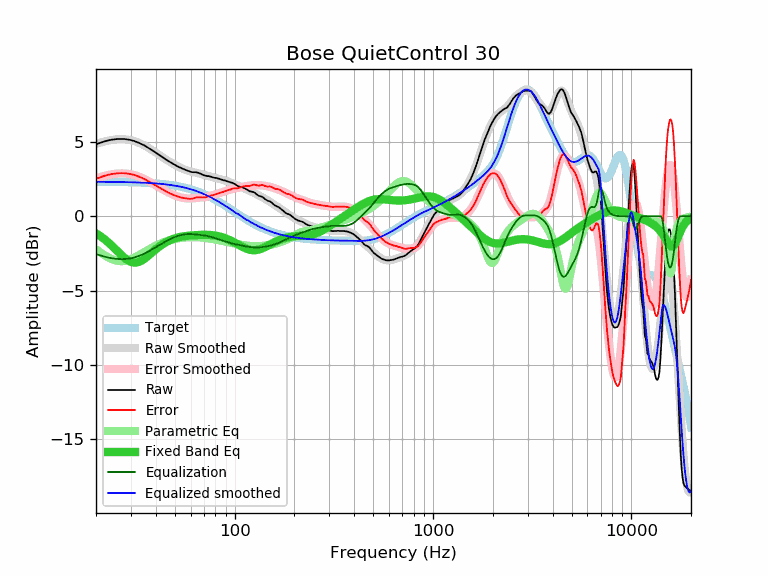

Values plotted in this chart, from the file beside it:
frequency, raw, error, smoothed, error_smoothed, equalization, parametric_eq, equalized_raw, equalized_smoothed, target
20, 4.84, 2.52, 4.86, 2.54, -2.54, -1.15, 2.30, 2.32, 2.32
21, 4.94, 2.62, 4.95, 2.63, -2.63, -1.33, 2.31, 2.32, 2.32
22, 5.03, 2.71, 5.02, 2.71, -2.71, -1.53, 2.32, 2.32, 2.32
23, 5.10, 2.79, 5.08, 2.77, -2.77, -1.74, 2.33, 2.31, 2.31
24, 5.15, 2.84, 5.13, 2.82, -2.82, -1.97, 2.33, 2.31, 2.31
25, 5.18, 2.87, 5.16, 2.85, -2.85, -2.20, 2.33, 2.31, 2.31
26, 5.20, 2.90, 5.18, 2.88, -2.88, -2.43, 2.32, 2.31, 2.30
27, 5.20, 2.90, 5.18, 2.88, -2.88, -2.64, 2.32, 2.30, 2.30
28, 5.19, 2.89, 5.17, 2.88, -2.88, -2.82, 2.31, 2.30, 2.30
29, 5.16, 2.87, 5.15, 2.86, -2.86, -2.97, 2.30, 2.29, 2.29
30, 5.12, 2.83, 5.11, 2.82, -2.82, -3.07, 2.30, 2.29, 2.29
31, 5.07, 2.79, 5.06, 2.78, -2.78, -3.11, 2.29, 2.28, 2.28
32, 5.00, 2.72, 5.00, 2.72, -2.72, -3.11, 2.28, 2.28, 2.28
33, 4.93, 2.66, 4.93, 2.66, -2.66, -3.06, 2.27, 2.27, 2.27
34, 4.85, 2.59, 4.85, 2.59, -2.59, -2.98, 2.26, 2.26, 2.26
35, 4.77, 2.51, 4.77, 2.51, -2.51, -2.87, 2.26, 2.26, 2.26
36, 4.67, 2.42, 4.68, 2.43, -2.43, -2.75, 2.24, 2.25, 2.25
37, 4.58, 2.34, 4.58, 2.34, -2.34, -2.61, 2.24, 2.24, 2.24
38, 4.48, 2.25, 4.49, 2.26, -2.26, -2.48, 2.22, 2.23, 2.23
39, 4.38, 2.16, 4.39, 2.17, -2.17, -2.35, 2.21, 2.22, 2.22
40, 4.28, 2.07, 4.29, 2.08, -2.08, -2.23, 2.20, 2.21, 2.21
41, 4.18, 1.98, 4.19, 2.00, -2.00, -2.11, 2.18, 2.20, 2.20
42, 4.09, 1.90, 4.10, 1.91, -1.91, -2.01, 2.18, 2.19, 2.19
43, 4.00, 1.83, 4.00, 1.83, -1.83, -1.91, 2.17, 2.17, 2.17
44, 3.91, 1.75, 3.91, 1.76, -1.76, -1.83, 2.15, 2.16, 2.16
45, 3.82, 1.68, 3.83, 1.68, -1.68, -1.75, 2.14, 2.14, 2.14
46, 3.74, 1.61, 3.74, 1.62, -1.62, -1.68, 2.12, 2.13, 2.13
47, 3.66, 1.55, 3.67, 1.55, -1.55, -1.62, 2.11, 2.11, 2.11
48, 3.59, 1.49, 3.59, 1.50, -1.50, -1.57, 2.09, 2.10, 2.10
49, 3.52, 1.44, 3.52, 1.44, -1.44, -1.52, 2.08, 2.08, 2.08
50, 3.45, 1.39, 3.45, 1.39, -1.39, -1.48, 2.06, 2.06, 2.06
51, 3.39, 1.35, 3.39, 1.35, -1.35, -1.45, 2.04, 2.04, 2.04
52, 3.33, 1.31, 3.33, 1.31, -1.31, -1.42, 2.02, 2.02, 2.02
53, 3.28, 1.28, 3.28, 1.28, -1.28, -1.39, 2.00, 2.00, 2.00
54, 3.23, 1.26, 3.23, 1.25, -1.25, -1.37, 1.98, 1.97, 1.97
55, 3.18, 1.23, 3.18, 1.23, -1.23, -1.35, 1.95, 1.95, 1.95
56, 3.14, 1.21, 3.14, 1.21, -1.21, -1.34, 1.93, 1.93, 1.93
57, 3.10, 1.20, 3.10, 1.20, -1.20, -1.32, 1.90, 1.90, 1.90
58, 3.06, 1.19, 3.07, 1.20, -1.20, -1.31, 1.86, 1.87, 1.87
59, 3.02, 1.17, 3.04, 1.19, -1.19, -1.30, 1.83, 1.85, 1.85
60, 2.99, 1.17, 3.01, 1.20, -1.20, -1.29, 1.79, 1.82, 1.82
61, 2.97, 1.18, 2.99, 1.20, -1.20, -1.28, 1.77, 1.79, 1.79
62, 2.96, 1.20, 2.97, 1.21, -1.21, -1.28, 1.75, 1.76, 1.76
63, 2.96, 1.23, 2.94, 1.21, -1.21, -1.27, 1.75, 1.73, 1.73
64, 2.96, 1.26, 2.92, 1.22, -1.22, -1.27, 1.74, 1.70, 1.70
65, 2.94, 1.27, 2.90, 1.23, -1.23, -1.26, 1.71, 1.67, 1.67
66, 2.91, 1.28, 2.88, 1.24, -1.24, -1.26, 1.67, 1.63, 1.63
67, 2.87, 1.27, 2.85, 1.26, -1.26, -1.25, 1.61, 1.60, 1.60
68, 2.84, 1.28, 2.83, 1.27, -1.27, -1.25, 1.57, 1.56, 1.56
69, 2.79, 1.26, 2.81, 1.28, -1.28, -1.25, 1.51, 1.53, 1.53
70, 2.76, 1.27, 2.78, 1.29, -1.29, -1.25, 1.47, 1.49, 1.49
71, 2.73, 1.27, 2.76, 1.30, -1.30, -1.25, 1.43, 1.46, 1.46
72, 2.72, 1.30, 2.73, 1.32, -1.32, -1.25, 1.40, 1.42, 1.42
73, 2.70, 1.32, 2.71, 1.33, -1.33, -1.25, 1.37, 1.38, 1.38
74, 2.70, 1.36, 2.69, 1.35, -1.35, -1.25, 1.35, 1.34, 1.34
75, 2.68, 1.38, 2.67, 1.37, -1.37, -1.26, 1.31, 1.30, 1.30
76, 2.66, 1.39, 2.65, 1.39, -1.39, -1.26, 1.27, 1.27, 1.27
77, 2.63, 1.40, 2.63, 1.41, -1.41, -1.27, 1.22, 1.23, 1.23
78, 2.61, 1.42, 2.61, 1.43, -1.43, -1.28, 1.18, 1.19, 1.19
79, 2.59, 1.44, 2.60, 1.45, -1.45, -1.29, 1.14, 1.15, 1.15
... 553 more rows
